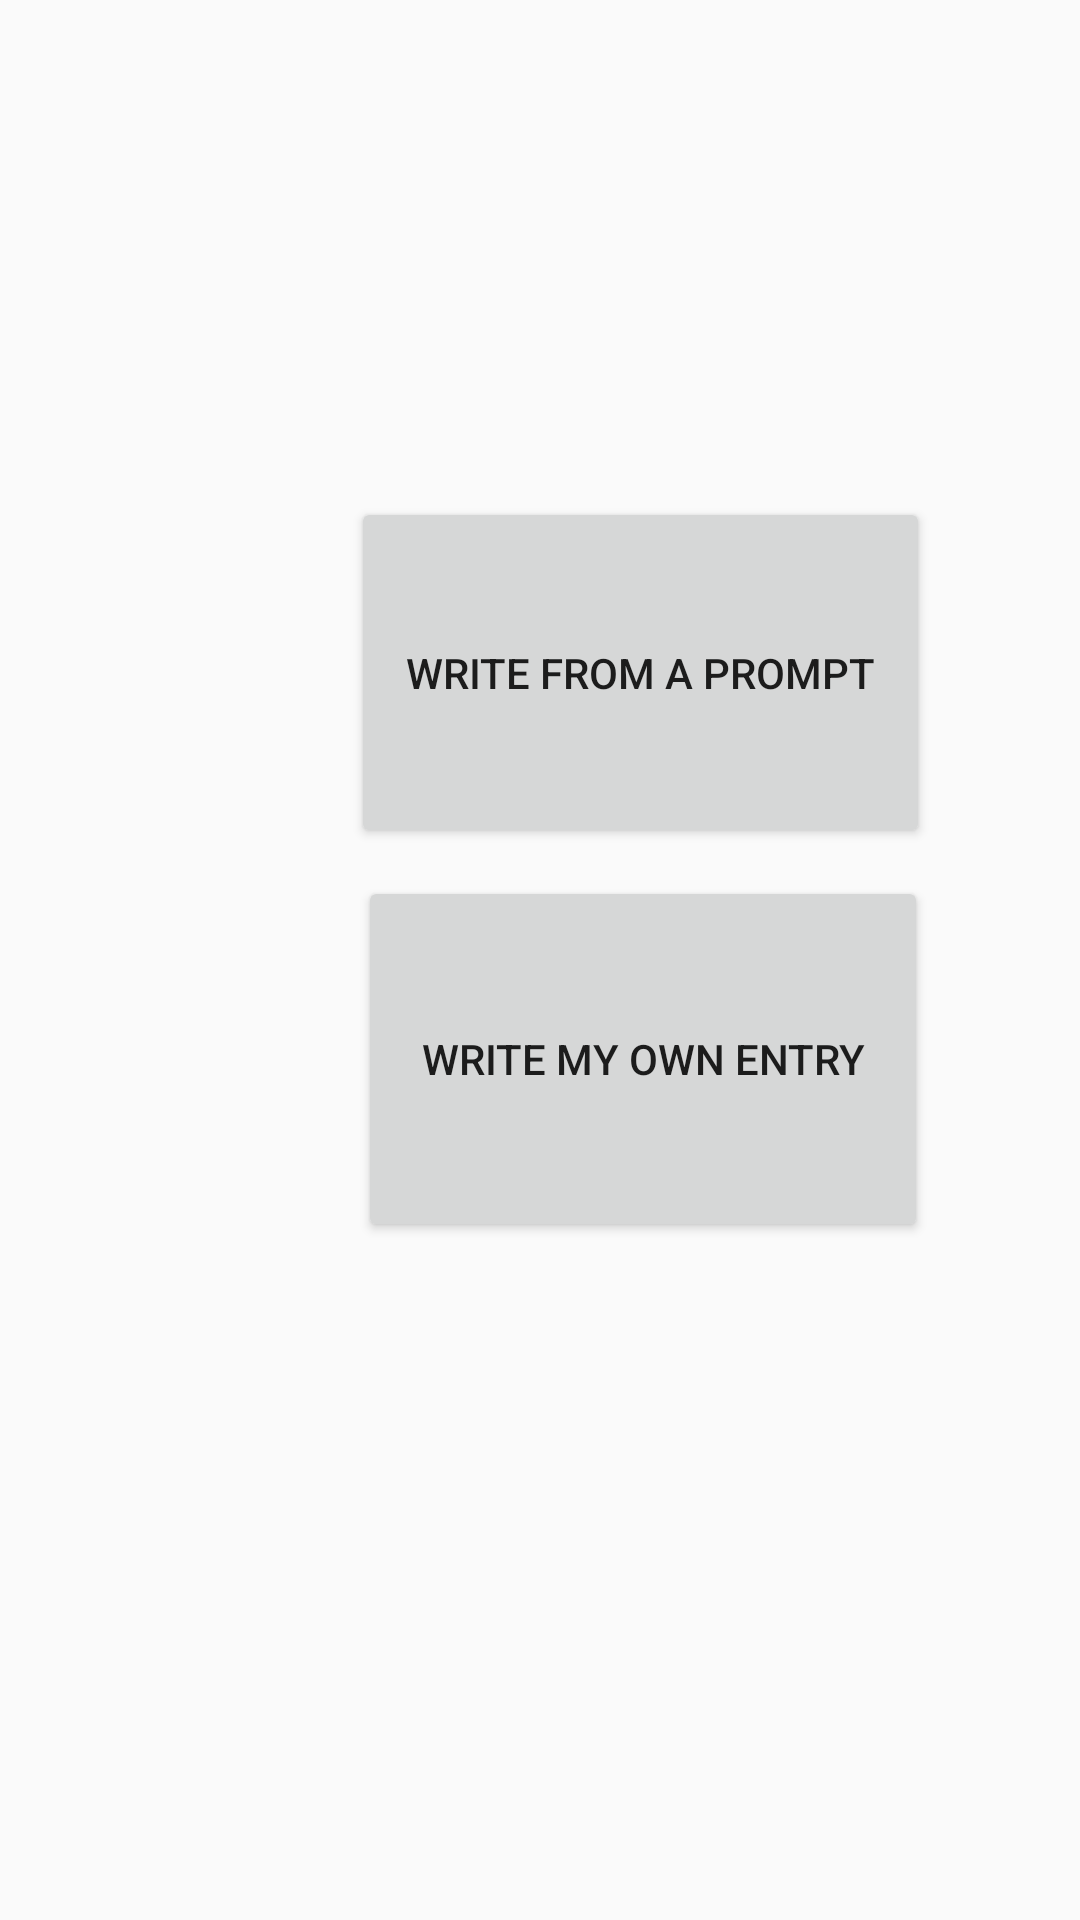

Here is an Android app screen rendered from its layout file. Give the layout XML and the strings, colors and styles it references.
<!-- AndroidManifest.xml: application theme AppTheme -->
<!-- res/layout/activity_new_entry.xml -->
<?xml version="1.0" encoding="utf-8"?>
<android.support.constraint.ConstraintLayout xmlns:android="http://schemas.android.com/apk/res/android"
    xmlns:app="http://schemas.android.com/apk/res-auto"
    xmlns:tools="http://schemas.android.com/tools"
    android:layout_width="match_parent"
    android:layout_height="match_parent"
    tools:context=".NewEntry">

    <Button
        android:id="@+id/button3"
        android:layout_width="193dp"
        android:layout_height="117dp"
        android:layout_marginStart="8dp"
        android:layout_marginLeft="8dp"
        android:layout_marginTop="8dp"
        android:layout_marginEnd="8dp"
        android:layout_marginRight="8dp"
        android:layout_marginBottom="8dp"
        android:text="Write from a Prompt"
        app:layout_constraintBottom_toBottomOf="parent"
        app:layout_constraintEnd_toEndOf="parent"
        app:layout_constraintHorizontal_bias="0.721"
        app:layout_constraintStart_toStartOf="parent"
        app:layout_constraintTop_toTopOf="parent"
        app:layout_constraintVertical_bias="0.311" />

    <Button
        android:id="@+id/button4"
        android:layout_width="190dp"
        android:layout_height="122dp"
        android:layout_marginStart="8dp"
        android:layout_marginLeft="8dp"
        android:layout_marginTop="8dp"
        android:layout_marginEnd="8dp"
        android:layout_marginRight="8dp"
        android:layout_marginBottom="8dp"
        android:text="Write my own Entry"
        app:layout_constraintBottom_toBottomOf="parent"
        app:layout_constraintEnd_toEndOf="parent"
        app:layout_constraintHorizontal_bias="0.723"
        app:layout_constraintStart_toStartOf="parent"
        app:layout_constraintTop_toTopOf="parent"
        app:layout_constraintVertical_bias="0.566" />
</android.support.constraint.ConstraintLayout>
<!-- resources referenced by this layout -->
<resources>
  <style name="AppTheme" parent="Theme.AppCompat.Light.DarkActionBar">
          
          <item name="colorPrimary">@color/colorPrimary</item>
          <item name="colorPrimaryDark">@color/colorPrimaryDark</item>
          <item name="colorAccent">@color/colorAccent</item>
          <item name="android:spinnerStyle">@style/Widget.AppCompat.Light.DropDownItem.Spinner</item>
      </style>
  <!-- not gathered from this repository: default colours our renderer supplied (Android Studio template values) -->
  <color name="colorPrimary">#FF6200EE</color>
  <color name="colorPrimaryDark">#FF3700B3</color>
  <color name="colorAccent">#FF03DAC5</color>
</resources>
